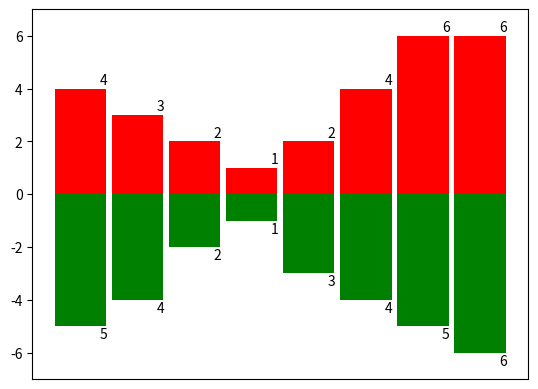

Recreate this plot in Python.
import numpy as neska
import matplotlib.pyplot as nsk

x0 = neska.arange(8)
y1 = neska.array([4,3,2,1,2,4,6,6])
y2 = neska.array([5,4,2,1,3,4,5,6])

nsk.ylim(-7,7)
nsk.bar(x0,y1,0.9,facecolor='r')
nsk.bar(x0,-y2,0.9,facecolor='g')
nsk.xticks(())
for x, y in zip(x0,y1):
    nsk.text(x + 0.4, y + 0.05, '%d' % y, ha='center', va='bottom')
for x, y in zip(x0, y2):
    nsk.text(x + 0.4, -y - 0.05, '%d' % y, ha='center', va='top')
nsk.show()
